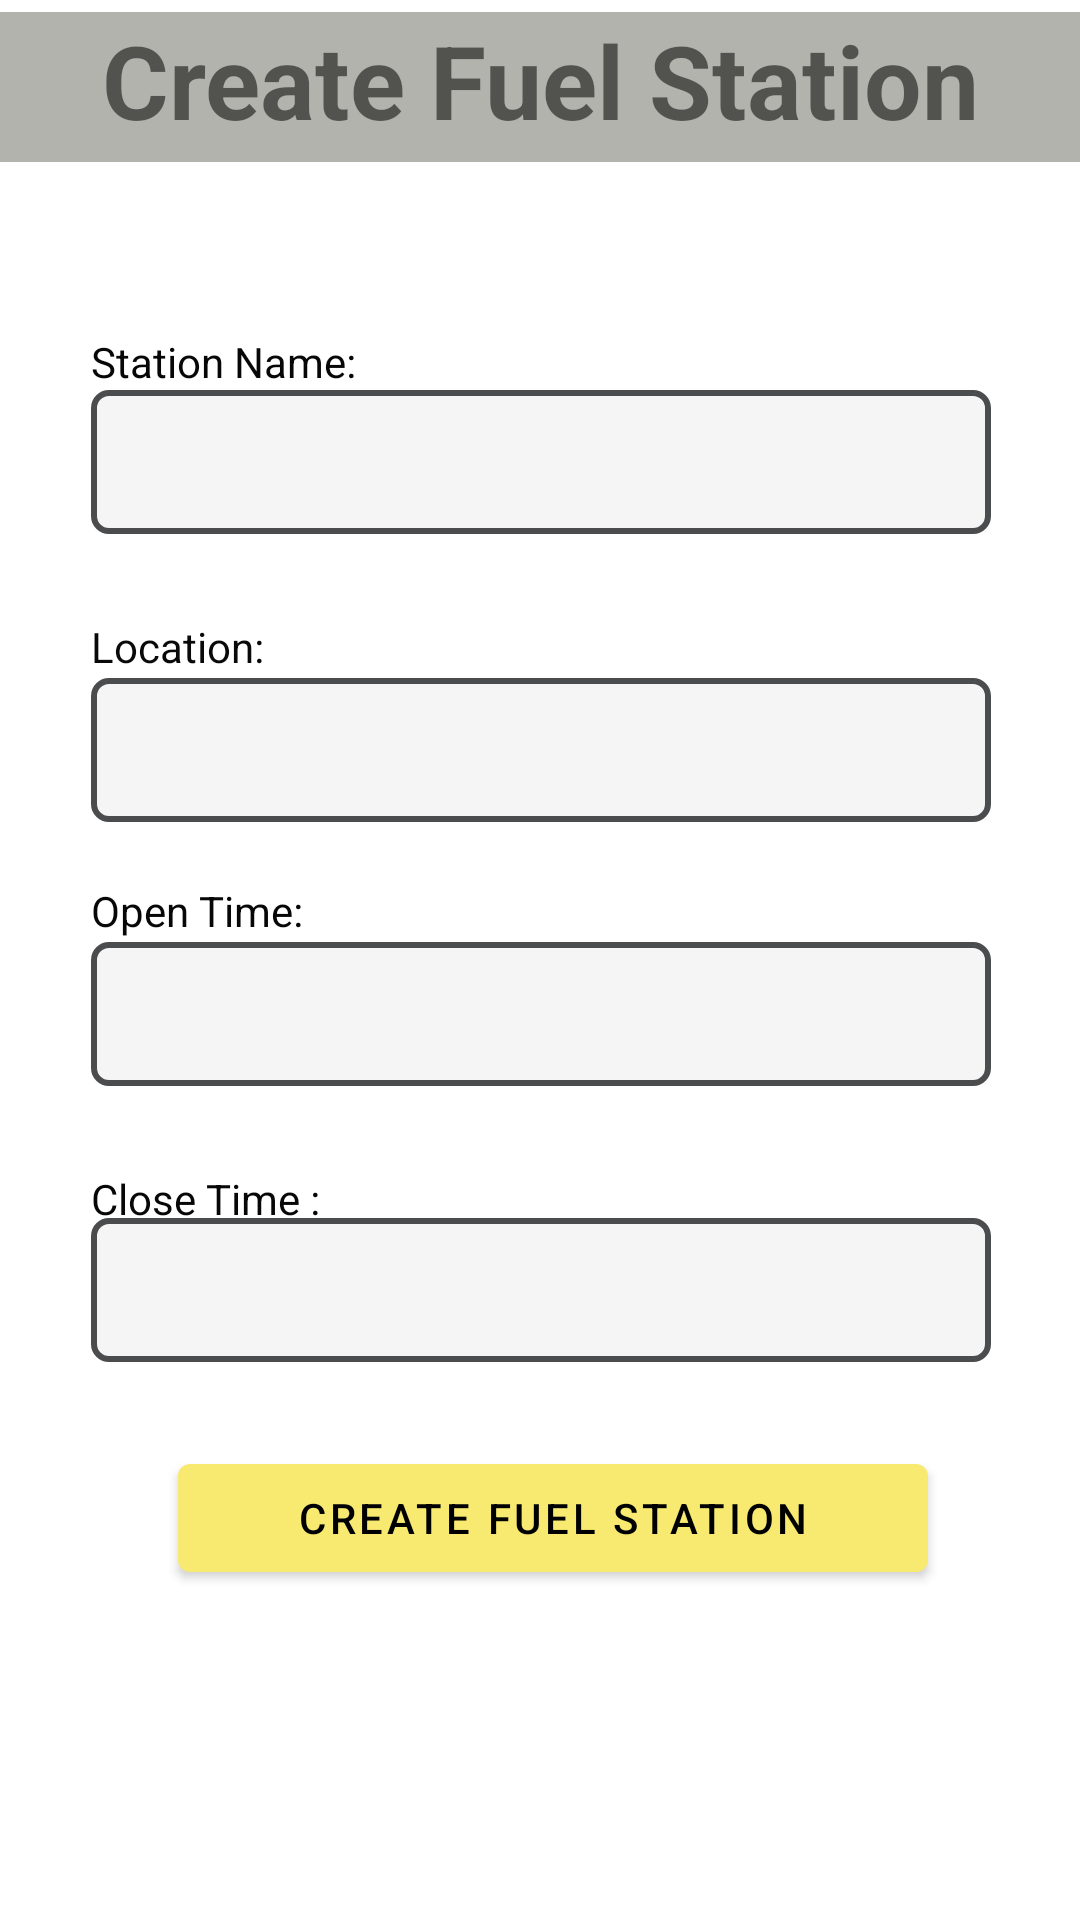

Reconstruct the res/layout file that produces this screen, plus the resources it refers to.
<!-- AndroidManifest.xml: application theme Theme.Fuelmanagementmobileapp -->
<!-- res/layout/fragment_create_station.xml -->
<?xml version="1.0" encoding="utf-8"?>
<FrameLayout xmlns:android="http://schemas.android.com/apk/res/android"
    xmlns:app="http://schemas.android.com/apk/res-auto"
    xmlns:tools="http://schemas.android.com/tools"
    android:id="@+id/create_order_three_frag"
    android:layout_width="match_parent"
    android:layout_height="match_parent"
    tools:context=".fragment.fuelstation.admin.CreateStation">


    <androidx.constraintlayout.widget.ConstraintLayout

        android:layout_width="match_parent"
        android:layout_height="match_parent"
        tools:layout_editor_absoluteX="5dp"
        tools:layout_editor_absoluteY="5dp">


        <TextView
            android:id="@+id/textView3"
            android:layout_width="match_parent"
            android:layout_height="50dp"
            android:background="#b2b3ad"
            android:gravity="center_horizontal"
            android:text="@string/create_fuel_station"
            android:textAlignment="center"
            android:textSize="34sp"
            android:textStyle="bold"
            app:layout_constraintBottom_toBottomOf="parent"
            app:layout_constraintEnd_toEndOf="parent"
            app:layout_constraintHorizontal_bias="0.0"
            app:layout_constraintStart_toStartOf="parent"
            app:layout_constraintTop_toTopOf="parent"
            app:layout_constraintVertical_bias="0.007"
            tools:ignore="MissingConstraints" />

        <TextView
            android:id="@+id/textView4"
            android:layout_width="wrap_content"
            android:layout_height="wrap_content"
            android:layout_marginBottom="48dp"
            android:text="@string/station_name"
            android:textColor="#070707"
            app:layout_constraintBottom_toBottomOf="@+id/create_station_name_id"
            app:layout_constraintEnd_toEndOf="@+id/create_station_name_id"
            app:layout_constraintHorizontal_bias="0.0"
            app:layout_constraintStart_toStartOf="@+id/create_station_name_id"
            tools:ignore="MissingConstraints" />

        <TextView
            android:id="@+id/textView"
            android:layout_width="wrap_content"
            android:layout_height="wrap_content"
            android:layout_marginTop="28dp"
            android:text="@string/close_time"
            android:textColor="#070707"
            app:layout_constraintEnd_toEndOf="@+id/create_station_close_time_id"
            app:layout_constraintHorizontal_bias="0.0"
            app:layout_constraintStart_toStartOf="@+id/create_station_close_time_id"
            app:layout_constraintTop_toBottomOf="@+id/create_station_opent_time_id"
            tools:ignore="MissingConstraints" />

        <TextView
            android:id="@+id/textView2"
            android:layout_width="wrap_content"
            android:layout_height="wrap_content"
            android:layout_marginTop="20dp"
            android:text="@string/open_time"
            android:textColor="#070707"
            app:layout_constraintEnd_toEndOf="@+id/create_station_opent_time_id"
            app:layout_constraintHorizontal_bias="0.0"
            app:layout_constraintStart_toStartOf="@+id/create_station_opent_time_id"
            app:layout_constraintTop_toBottomOf="@+id/create_station_location_id"
            tools:ignore="MissingConstraints" />

        <TextView
            android:id="@+id/textView5"
            android:layout_width="wrap_content"
            android:layout_height="wrap_content"
            android:layout_marginTop="28dp"
            android:text="@string/station_location"
            android:textColor="#090909"
            app:layout_constraintEnd_toEndOf="@+id/create_station_location_id"
            app:layout_constraintHorizontal_bias="0.0"
            app:layout_constraintStart_toStartOf="@+id/create_station_location_id"
            app:layout_constraintTop_toBottomOf="@+id/create_station_name_id"
            tools:ignore="MissingConstraints" />

        <Button
            android:id="@+id/create_station_btn"
            android:layout_width="250dp"
            android:layout_height="wrap_content"
            android:layout_marginTop="28dp"
            android:text="@string/create_fuel_station"
            app:backgroundTint="#F8EA70"
            android:textColor="@android:color/black"
            app:layout_constraintEnd_toEndOf="@+id/create_station_close_time_id"
            app:layout_constraintHorizontal_bias="0.58"
            app:layout_constraintStart_toStartOf="@+id/create_station_close_time_id"
            app:layout_constraintTop_toBottomOf="@+id/create_station_close_time_id"
            tools:ignore="MissingConstraints" />

        <EditText
            android:id="@+id/create_station_close_time_id"
            android:layout_width="300dp"
            android:layout_height="48dp"
            android:layout_marginTop="44dp"
            android:background="@drawable/border_view_bg"
            android:ems="10"
            android:inputType="textCapSentences|textAutoCorrect|textMultiLine"
            android:textAlignment="center"
            android:textColor="@color/black"
            app:layout_constraintEnd_toEndOf="@+id/create_station_opent_time_id"
            app:layout_constraintHorizontal_bias="0.0"
            app:layout_constraintStart_toStartOf="@+id/create_station_opent_time_id"
            app:layout_constraintTop_toBottomOf="@+id/create_station_opent_time_id" />

        <EditText
            android:id="@+id/create_station_name_id"
            android:layout_width="300dp"
            android:layout_height="48dp"
            android:textAlignment="center"
            android:layout_marginTop="76dp"
            android:background="@drawable/border_view_bg"
            android:inputType="textCapSentences|textAutoCorrect|textMultiLine"
            app:layout_constraintEnd_toEndOf="parent"
            app:layout_constraintHorizontal_bias="0.504"
            app:layout_constraintStart_toStartOf="@+id/textView3"
            app:layout_constraintTop_toBottomOf="@+id/textView3"
            tools:ignore="SpeakableTextPresentCheck" />

        <EditText
            android:id="@+id/create_station_location_id"
            android:layout_width="300dp"
            android:layout_height="48dp"
            android:layout_marginTop="48dp"
            android:background="@drawable/border_view_bg"
            android:inputType="textCapSentences|textAutoCorrect|textMultiLine"
            android:textAlignment="center"
            app:layout_constraintEnd_toEndOf="@+id/create_station_name_id"
            app:layout_constraintHorizontal_bias="0.0"
            app:layout_constraintStart_toStartOf="@+id/create_station_name_id"
            app:layout_constraintTop_toBottomOf="@+id/create_station_name_id"
            tools:ignore="SpeakableTextPresentCheck" />

        <EditText
            android:id="@+id/create_station_opent_time_id"
            android:layout_width="300dp"
            android:layout_height="48dp"
            android:layout_marginTop="40dp"
            android:background="@drawable/border_view_bg"
            android:ems="10"
            android:inputType="textCapSentences|textAutoCorrect|textMultiLine"
            android:textAlignment="center"
            android:textColor="@color/black"
            app:layout_constraintEnd_toEndOf="@+id/create_station_location_id"
            app:layout_constraintHorizontal_bias="0.0"
            app:layout_constraintStart_toStartOf="@+id/create_station_location_id"
            app:layout_constraintTop_toBottomOf="@+id/create_station_location_id" />


    </androidx.constraintlayout.widget.ConstraintLayout>

</FrameLayout>
<!-- resources referenced by this layout -->
<resources>
  <color name="black">#FF000000</color>
  <!-- drawable border_view_bg (drawable) -->
  <?xml version="1.0" encoding="utf-8"?>
      <shape xmlns:android="http://schemas.android.com/apk/res/android">
          <solid android:color="#f5f5f5"/>
          <stroke android:width="2dp" android:color="#4b4c4d" />
          <corners android:radius="5dp"/>
          <padding android:left="0dp" android:top="0dp"
              android:right="0dp" android:bottom="0dp" />
      </shape>
  <string name="close_time">Close Time :</string>
  <string name="create_fuel_station">Create Fuel Station</string>
  <string name="open_time">Open Time:</string>
  <string name="station_location">Location:</string>
  <string name="station_name">Station Name:</string>
  <style name="Theme.Fuelmanagementmobileapp" parent="Theme.MaterialComponents.DayNight.DarkActionBar">
          
          <item name="colorPrimary">#757474</item>   
  
          <item name="colorPrimaryVariant">@color/purple_700</item>
          <item name="colorOnPrimary">@color/white</item>
          
          <item name="colorSecondary">@color/teal_200</item>
          <item name="colorSecondaryVariant">@color/teal_700</item>
          <item name="colorOnSecondary">@color/black</item>
          
          <item name="android:statusBarColor" tools:targetApi="l">?attr/colorPrimaryVariant</item>
          
      </style>
  <color name="purple_700">#FF3700B3</color>
  <color name="white">#FFFFFFFF</color>
  <color name="teal_200">#FF03DAC5</color>
  <color name="teal_700">#FF018786</color>
</resources>
